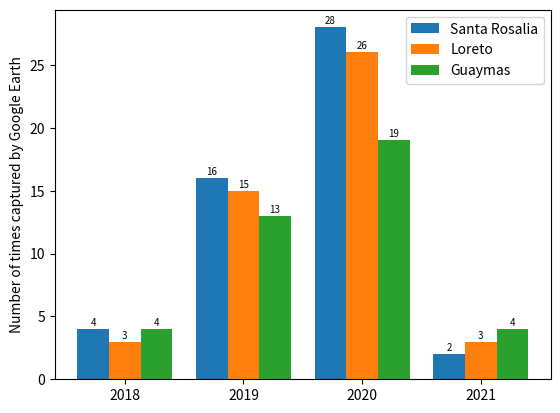

Here is the Python script that generated this plot:
import numpy as np
import matplotlib.pyplot as plt

size = 4
x = np.arange(size)
print(x)
Santa = [4,16,28,2]
Loreto = [3,15,26,3]
Guaymas = [4,13,19,4]

total_width, n = 0.8, 3
width = total_width / n
x = x - (total_width - width) / 2
x1 = x + width
x2 = x + 2 * width
print(x)

string_x = ['2018', '2019', '2020', '2021']

plt.bar(x, Santa,  width=width, label='Santa Rosalia')
plt.bar(x1, Loreto, width=width, label='Loreto')
plt.bar(x2, Guaymas, width=width, label='Guaymas')
plt.xticks(x1, string_x)
for a, b in zip(x, Santa):
	plt.text(a, b + 0.1, '%.0f' % b, ha='center', va='bottom', fontsize=7)
for a, b in zip(x1, Loreto):
	plt.text(a, b + 0.1, '%.0f' % b, ha='center', va='bottom', fontsize=7)
for a, b in zip(x2, Guaymas):
	plt.text(a, b + 0.1, '%.0f' % b, ha='center', va='bottom', fontsize=7)
plt.ylabel("Number of times captured by Google Earth")
plt.legend()
plt.savefig("NumberOfTimesCapturedByGEP.pdf", format="pdf")
plt.show()
